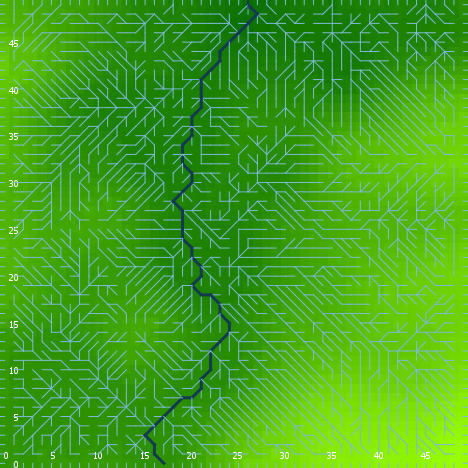

The file beside this chart, header and first rows:
export-world data (NetLogo 6.0.4)
land_05_withInitialEcologicalCommunity.n…
05/26/2020 16:46:14:768 +0100
RANDOM STATE
0 0 -1727483681 182 2.1008686107862538 f…
GLOBALS
min-pxcor, max-pxcor, min-pycor, max-pycor, perspective, subject, nextIndex, directed-links, ticks, display-mode, ecol_brushfrequencyinflection, ecol_brushfrequencyrate, ecol_grassfrequencyinflection, ecol_grassfrequencyrate, ecol_woodfrequencyinflection, ecol_woodfrequencyrate, elevationdistribution, elev_algorithm-style, elev_featureanglerange, elev_inversioniterations, elev_noise, elev_numdepressions, elev_numprotuberances, elev_numranges
0, 49, 0, 49, 0, nobody, 2600, "UNDIRECTED", -1, "terrain", 7.067, 0.06611, 3.507, 0.1587, 46.24, 0.02205, [12.776247872893359 6.215483667004806 10…, "C#", 28.4, 0.8325, 2.161, 4, 4, 64
TURTLES
who, color, heading, xcor, ycor, shape, label, label-color, breed, hidden?, size, pen-size, pen-mode, numpoints
0, 95, 124, 1, 47, "default", "", 9.9, {breed flowholders}, true, 1, 1, "up", 
1, 85, 179, 6, 44, "default", "", 9.9, {breed flowholders}, true, 1, 1, "up", 
2, 35, 49, 13, 10, "default", "", 9.9, {breed flowholders}, true, 1, 1, "up", 
3, 125, 336, 8, 33, "default", "", 9.9, {breed flowholders}, true, 1, 1, "up", 
4, 125, 157, 28, 9, "default", "", 9.9, {breed flowholders}, true, 1, 1, "up", 
5, 15, 22, 8, 23, "default", "", 9.9, {breed flowholders}, true, 1, 1, "up", 
6, 125, 150, 2, 46, "default", "", 9.9, {breed flowholders}, true, 1, 1, "up", 
7, 85, 92, 2, 27, "default", "", 9.9, {breed flowholders}, true, 1, 1, "up", 
8, 45, 103, 1, 19, "default", "", 9.9, {breed flowholders}, true, 1, 1, "up", 
9, 75, 23, 24, 2, "default", "", 9.9, {breed flowholders}, true, 1, 1, "up", 
10, 95, 280, 29, 17, "default", "", 9.9, {breed flowholders}, true, 1, 1, "up", 
11, 35, 295, 25, 12, "default", "", 9.9, {breed flowholders}, true, 1, 1, "up", 
12, 45, 241, 28, 36, "default", "", 9.9, {breed flowholders}, true, 1, 1, "up", 
13, 55, 193, 8, 37, "default", "", 9.9, {breed flowholders}, true, 1, 1, "up", 
14, 85, 31, 35, 38, "default", "", 9.9, {breed flowholders}, true, 1, 1, "up", 
15, 135, 24, 30, 13, "default", "", 9.9, {breed flowholders}, true, 1, 1, "up", 
16, 135, 146, 35, 32, "default", "", 9.9, {breed flowholders}, true, 1, 1, "up", 
17, 55, 10, 17, 33, "default", "", 9.9, {breed flowholders}, true, 1, 1, "up", 
18, 65, 6, 27, 42, "default", "", 9.9, {breed flowholders}, true, 1, 1, "up", 
19, 135, 12, 37, 35, "default", "", 9.9, {breed flowholders}, true, 1, 1, "up", 
20, 125, 195, 31, 15, "default", "", 9.9, {breed flowholders}, true, 1, 1, "up", 
21, 75, 194, 7, 15, "default", "", 9.9, {breed flowholders}, true, 1, 1, "up", 
22, 65, 199, 22, 5, "default", "", 9.9, {breed flowholders}, true, 1, 1, "up", 
23, 75, 348, 5, 7, "default", "", 9.9, {breed flowholders}, true, 1, 1, "up", 
24, 105, 303, 41, 34, "default", "", 9.9, {breed flowholders}, true, 1, 1, "up", 
25, 65, 227, 30, 46, "default", "", 9.9, {breed flowholders}, true, 1, 1, "up", 
26, 105, 161, 32, 16, "default", "", 9.9, {breed flowholders}, true, 1, 1, "up", 
27, 65, 291, 4, 3, "default", "", 9.9, {breed flowholders}, true, 1, 1, "up", 
28, 15, 248, 38, 13, "default", "", 9.9, {breed flowholders}, true, 1, 1, "up", 
29, 25, 180, 27, 27, "default", "", 9.9, {breed flowholders}, true, 1, 1, "up", 
30, 95, 184, 11, 35, "default", "", 9.9, {breed flowholders}, true, 1, 1, "up", 
31, 95, 179, 28, 28, "default", "", 9.9, {breed flowholders}, true, 1, 1, "up", 
32, 125, 336, 41, 29, "default", "", 9.9, {breed flowholders}, true, 1, 1, "up", 
33, 95, 197, 36, 35, "default", "", 9.9, {breed flowholders}, true, 1, 1, "up", 
34, 35, 286, 20, 22, "default", "", 9.9, {breed flowholders}, true, 1, 1, "up", 
35, 95, 123, 11, 16, "default", "", 9.9, {breed flowholders}, true, 1, 1, "up", 
36, 15, 138, 23, 48, "default", "", 9.9, {breed flowholders}, true, 1, 1, "up", 
37, 45, 165, 8, 2, "default", "", 9.9, {breed flowholders}, true, 1, 1, "up", 
38, 85, 69, 45, 13, "default", "", 9.9, {breed flowholders}, true, 1, 1, "up", 
39, 5, 17, 16, 11, "default", "", 9.9, {breed flowholders}, true, 1, 1, "up", 
40, 105, 261, 4, 12, "default", "", 9.9, {breed flowholders}, true, 1, 1, "up", 
41, 15, 291, 39, 4, "default", "", 9.9, {breed flowholders}, true, 1, 1, "up", 
42, 125, 331, 39, 25, "default", "", 9.9, {breed flowholders}, true, 1, 1, "up", 
43, 115, 91, 18, 27, "default", "", 9.9, {breed flowholders}, true, 1, 1, "up", 
44, 95, 152, 38, 19, "default", "", 9.9, {breed flowholders}, true, 1, 1, "up", 
45, 97, 180, 3, 0, "line half", "", 9.9, {breed flowholders}, false, 1, 1, "up", 
46, 75, 65, 44, 15, "default", "", 9.9, {breed flowholders}, true, 1, 1, "up", 
47, 55, 255, 22, 31, "default", "", 9.9, {breed flowholders}, true, 1, 1, "up", 
48, 75, 207, 48, 22, "default", "", 9.9, {breed flowholders}, true, 1, 1, "up", 
49, 65, 338, 21, 9, "default", "", 9.9, {breed flowholders}, true, 1, 1, "up", 
50, 105, 261, 46, 9, "default", "", 9.9, {breed flowholders}, true, 1, 1, "up", 
... 8,647 more rows
